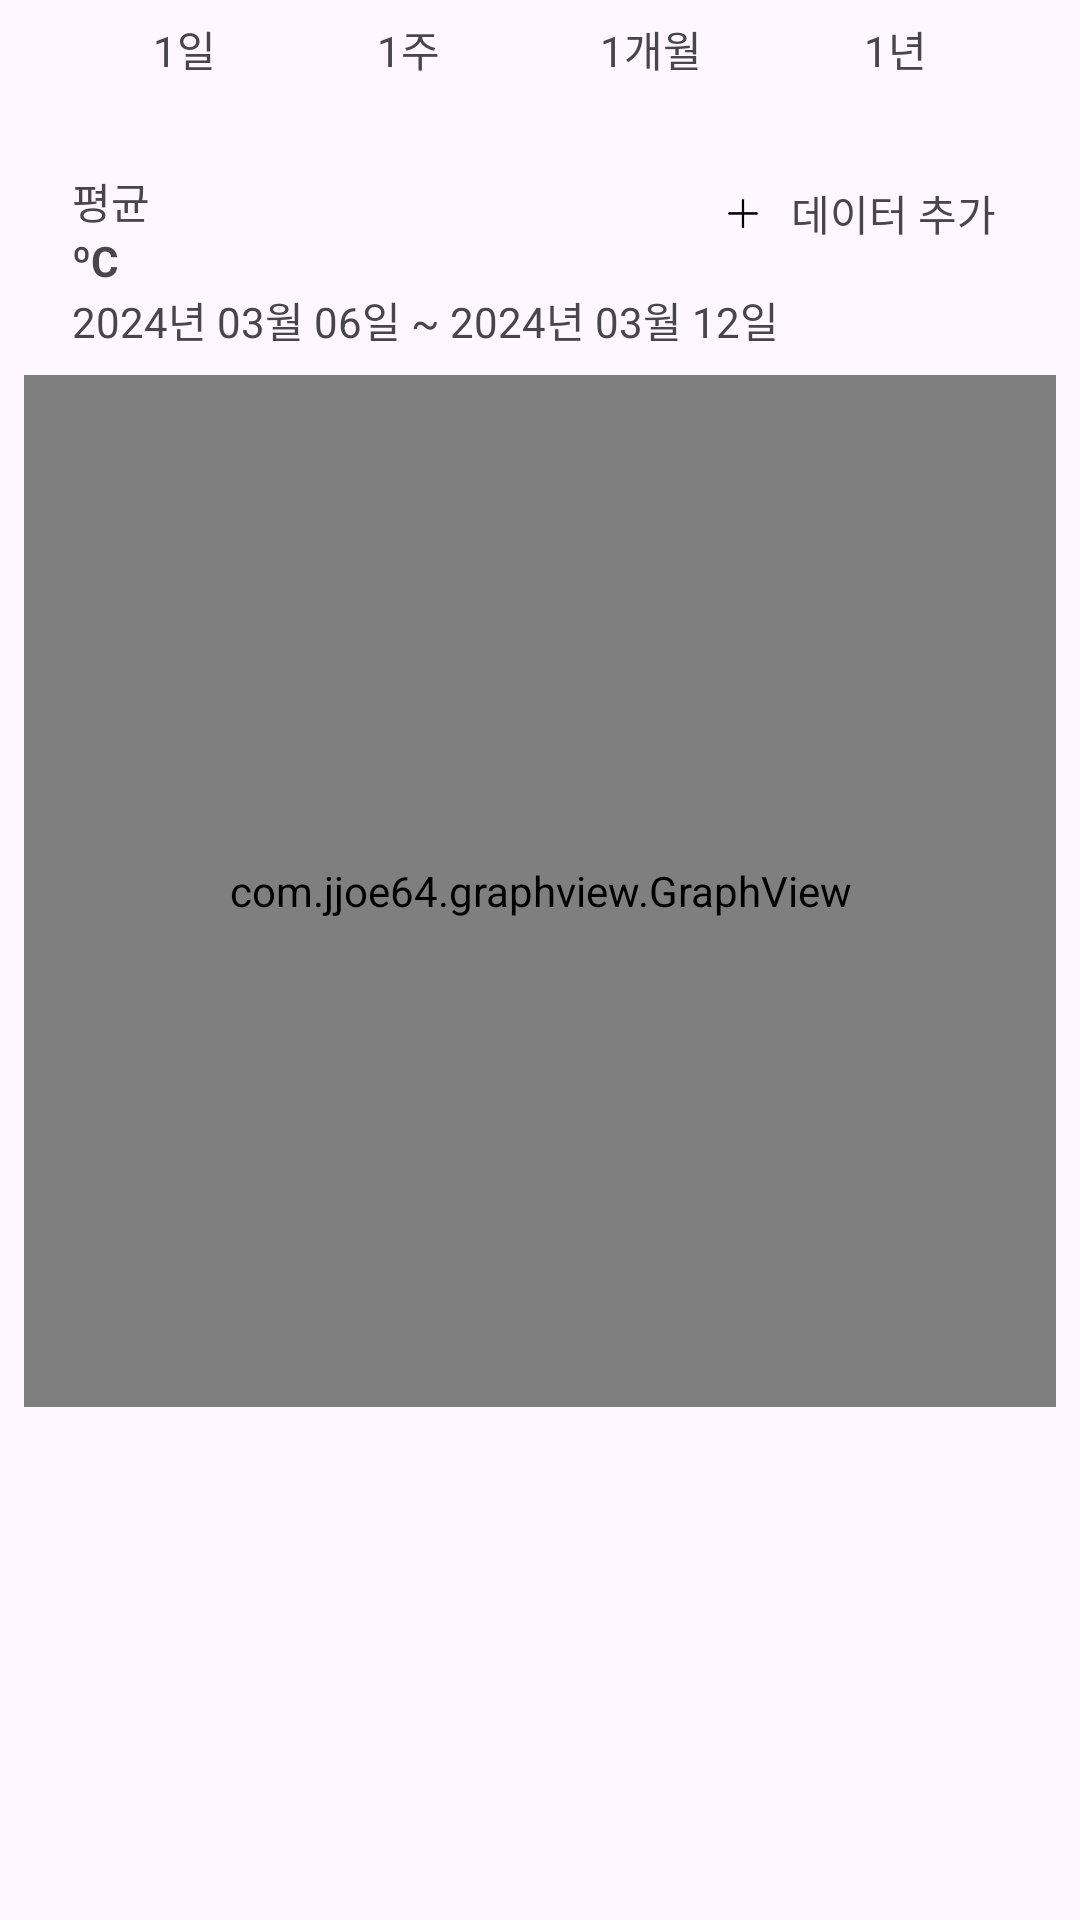

The Android layout XML behind this screen, and the referenced resources:
<!-- AndroidManifest.xml: application theme Theme.Dearmyhealth -->
<!-- res/layout/view_chart.xml -->
<?xml version="1.0" encoding="utf-8"?>
<androidx.constraintlayout.widget.ConstraintLayout xmlns:android="http://schemas.android.com/apk/res/android"
    xmlns:app="http://schemas.android.com/apk/res-auto"
    android:layout_width="match_parent"
    android:layout_height="match_parent">

    <LinearLayout
        android:id="@+id/chart_period_LL"
        android:layout_width="match_parent"
        android:layout_height="wrap_content"
        android:layout_marginStart="24dp"
        android:layout_marginEnd="24dp"
        android:background="@drawable/shape_radius_square_stroke_r5dp"
        android:backgroundTint="@color/secondary"
        android:orientation="horizontal"
        android:paddingVertical="6dp"
        app:layout_constraintEnd_toEndOf="parent"
        app:layout_constraintStart_toStartOf="parent"
        app:layout_constraintTop_toTopOf="parent">

        <TextView
            android:id="@+id/chart_range_day"
            android:layout_width="wrap_content"
            android:layout_height="wrap_content"
            android:layout_weight="1"
            android:gravity="center"
            android:text="@string/range_a_day" />

        <TextView
            android:id="@+id/chart_range_week"
            android:layout_width="wrap_content"
            android:layout_height="wrap_content"
            android:layout_weight="1"
            android:gravity="center"
            android:text="@string/range_a_week" />

        <TextView
            android:id="@+id/chart_range_month"
            android:layout_width="wrap_content"
            android:layout_height="wrap_content"
            android:layout_weight="1"
            android:gravity="center"
            android:text="@string/range_a_month" />

        <TextView
            android:id="@+id/chart_range_year"
            android:layout_width="wrap_content"
            android:layout_height="wrap_content"
            android:layout_weight="1"
            android:gravity="center"
            android:text="@string/range_a_year" />
    </LinearLayout>

    <TextView
        android:id="@+id/metric_chart_data_TV"
        android:layout_width="wrap_content"
        android:layout_height="wrap_content"
        android:layout_marginTop="24dp"
        android:text="평균"
        app:layout_constraintStart_toStartOf="@id/chart_period_LL"
        app:layout_constraintTop_toBottomOf="@id/chart_period_LL" />

    <TextView
        android:id="@+id/chart_represented_data_TV"
        android:layout_width="wrap_content"
        android:layout_height="wrap_content"
        android:text="@string/unit_temperature"
        android:textStyle="bold"
        app:layout_constraintStart_toStartOf="@id/metric_chart_data_TV"
        app:layout_constraintTop_toBottomOf="@id/metric_chart_data_TV" />


    <TextView
        android:id="@+id/chart_period_TV"
        android:layout_width="wrap_content"
        android:layout_height="wrap_content"
        android:text="2024년 03월 06일 ~ 2024년 03월 12일"
        app:layout_constraintTop_toBottomOf="@id/chart_represented_data_TV"
        app:layout_constraintStart_toStartOf="@id/metric_chart_data_TV"/>

    <LinearLayout
        android:id="@+id/chart_add_data_LL"
        android:layout_width="wrap_content"
        android:layout_height="wrap_content"
        android:layout_marginEnd="24dp"
        android:background="@drawable/shape_radius_square_stroke_r5dp"
        android:backgroundTint="@color/lightgreen"
        android:gravity="center_vertical"
        android:orientation="horizontal"
        app:layout_constraintEnd_toEndOf="parent"
        app:layout_constraintTop_toTopOf="@id/metric_chart_data_TV">

        <ImageView
            android:id="@+id/imageView3"
            android:layout_width="16dp"
            android:layout_height="16dp"
            android:layout_margin="4dp"
            android:layout_weight="1"
            android:background="@drawable/shape_circle"
            android:padding="3dp"
            app:srcCompat="@drawable/dosage_add" />

        <TextView
            android:id="@+id/data_add_button"
            android:layout_width="wrap_content"
            android:layout_height="wrap_content"
            android:layout_marginVertical="4dp"
            android:layout_marginEnd="4dp"
            android:paddingStart="4dp"
            android:text="@string/add_data" />
    </LinearLayout>


    <com.jjoe64.graphview.GraphView
        android:id="@+id/graphView2"
        android:layout_width="0dp"
        android:layout_height="0dp"
        app:layout_constraintStart_toStartOf="parent"
        app:layout_constraintEnd_toEndOf="parent"
        app:layout_constraintTop_toBottomOf="@id/chart_period_TV"
        app:layout_constraintDimensionRatio="1:1"
        android:layout_marginHorizontal="8dp"
        android:layout_marginTop="8dp"/>


</androidx.constraintlayout.widget.ConstraintLayout>
<!-- resources referenced by this layout -->
<resources>
  <color name="lightgreen">#A3B18A</color>
  <color name="secondary">@color/gray_orange</color>
  <!-- drawable dosage_add: png bitmap (drawable, 234 bytes) -->
  <string name="add_data">데이터 추가</string>
  <string name="range_a_day">1일</string>
  <string name="range_a_month">1개월</string>
  <string name="range_a_week">1주</string>
  <string name="range_a_year">1년</string>
  <string name="unit_temperature">ºC</string>
  <style name="Theme.Dearmyhealth" parent="Theme.Material3.Light.NoActionBar">
          <item name="colorPrimary">@color/primary</item>
          <item name="colorPrimaryContainer">@color/primary_container</item>
          <item name="colorSecondary">@color/secondary</item>
          <item name="colorOnSecondaryContainer">@color/secondary_container</item>
  
          <item name="android:statusBarColor">?attr/colorSurface</item>
          <item name="android:windowLightStatusBar">true</item>
      </style>
  <color name="gray_orange">#FFDAD7CD</color>
  <color name="primary">@color/green_1</color>
  <color name="primary_container">@color/green_2</color>
  <color name="secondary_container">@color/secondary</color>
  <color name="green_1">#FF3A5A40</color>
  <color name="green_2">#FF588157</color>
</resources>
